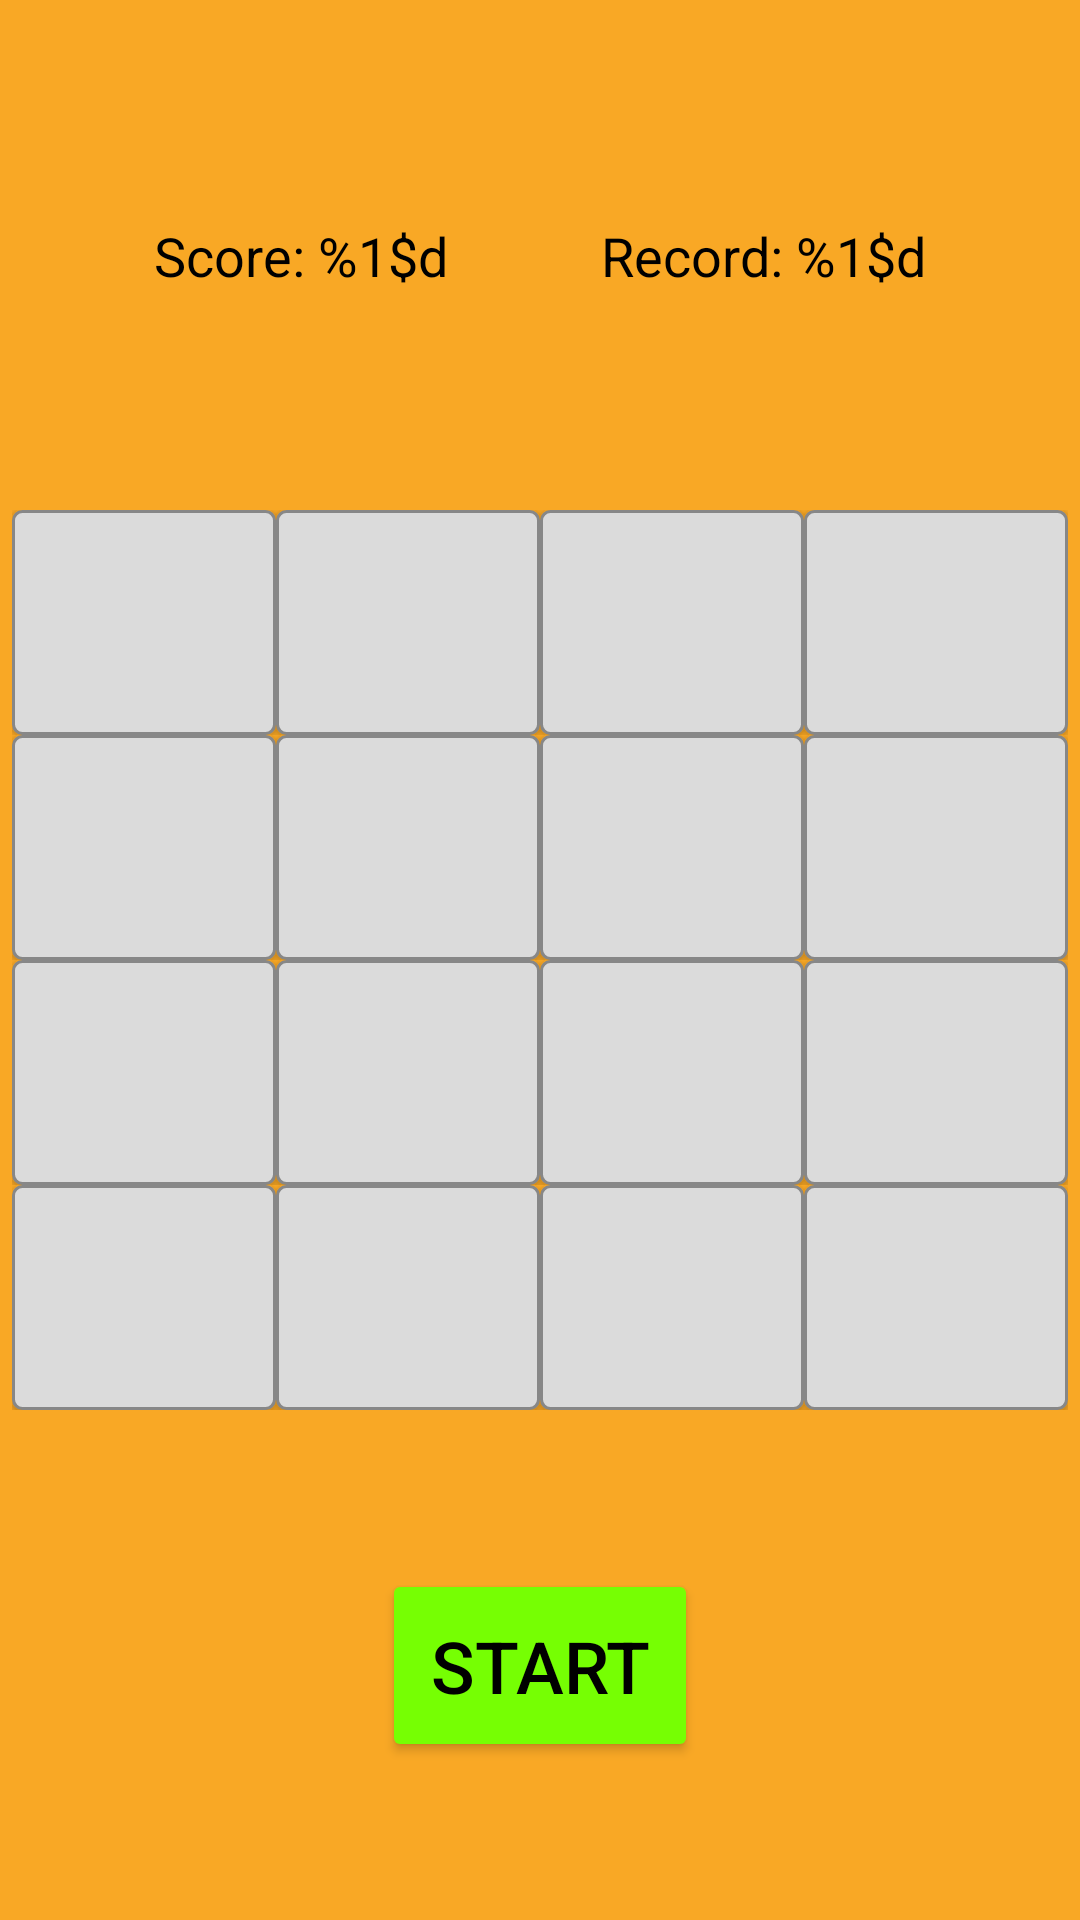

Reconstruct the res/layout file that produces this screen, plus the resources it refers to.
<!-- AndroidManifest.xml: application theme AppTheme -->
<!-- res/layout/activity_main.xml -->
<?xml version="1.0" encoding="utf-8"?>
<androidx.constraintlayout.widget.ConstraintLayout xmlns:android="http://schemas.android.com/apk/res/android"
    xmlns:app="http://schemas.android.com/apk/res-auto"
    xmlns:tools="http://schemas.android.com/tools"
    android:layout_width="match_parent"
    android:layout_height="match_parent"
    android:background="@color/primaryColor"
    tools:context=".MainActivity">

    <TextView
        android:id="@+id/game_score_tv"
        android:layout_width="wrap_content"
        android:layout_height="wrap_content"
        android:text="@string/game_score"
        android:textColor="@color/primaryTextColor"
        android:textSize="18sp"
        app:layout_constraintBottom_toTopOf="@+id/game_field_view"
        app:layout_constraintEnd_toStartOf="@id/record_tv"
        app:layout_constraintStart_toStartOf="parent"
        app:layout_constraintTop_toTopOf="parent" />

    <TableLayout
        android:id="@+id/game_field_view"
        android:layout_width="wrap_content"
        android:layout_height="wrap_content"
        app:layout_constraintBottom_toBottomOf="parent"
        app:layout_constraintEnd_toEndOf="parent"
        app:layout_constraintStart_toStartOf="parent"
        app:layout_constraintTop_toTopOf="parent">

        <TableRow
            android:layout_width="match_parent"
            android:layout_height="wrap_content">

            <Button
                android:id="@+id/button_1_1"
                style="@style/ButtonTextStyle"
                android:background="@drawable/button_empty" />

            <Button
                android:id="@+id/button_1_2"
                style="@style/ButtonTextStyle"
                android:background="@drawable/button_empty" />

            <Button
                android:id="@+id/button_1_3"
                style="@style/ButtonTextStyle"
                android:background="@drawable/button_empty" />

            <Button
                android:id="@+id/button_1_4"
                style="@style/ButtonTextStyle"
                android:background="@drawable/button_empty" />
        </TableRow>

        <TableRow
            android:layout_width="match_parent"
            android:layout_height="wrap_content">

            <Button
                android:id="@+id/button_2_1"
                style="@style/ButtonTextStyle"
                android:background="@drawable/button_empty" />

            <Button
                android:id="@+id/button_2_2"
                style="@style/ButtonTextStyle"
                android:background="@drawable/button_empty" />

            <Button
                android:id="@+id/button_2_3"
                style="@style/ButtonTextStyle"
                android:background="@drawable/button_empty" />

            <Button
                android:id="@+id/button_2_4"
                style="@style/ButtonTextStyle"
                android:background="@drawable/button_empty" />
        </TableRow>

        <TableRow
            android:layout_width="match_parent"
            android:layout_height="wrap_content">

            <Button
                android:id="@+id/button_3_1"
                style="@style/ButtonTextStyle"
                android:background="@drawable/button_empty" />

            <Button
                android:id="@+id/button_3_2"
                style="@style/ButtonTextStyle"
                android:background="@drawable/button_empty" />

            <Button
                android:id="@+id/button_3_3"
                style="@style/ButtonTextStyle"
                android:background="@drawable/button_empty" />

            <Button
                android:id="@+id/button_3_4"
                style="@style/ButtonTextStyle"
                android:background="@drawable/button_empty" />
        </TableRow>

        <TableRow
            android:layout_width="match_parent"
            android:layout_height="wrap_content">

            <Button
                android:id="@+id/button_4_1"
                style="@style/ButtonTextStyle"
                android:background="@drawable/button_empty" />

            <Button
                android:id="@+id/button_4_2"
                style="@style/ButtonTextStyle"
                android:background="@drawable/button_empty" />

            <Button
                android:id="@+id/button_4_3"
                style="@style/ButtonTextStyle"
                android:background="@drawable/button_empty" />

            <Button
                android:id="@+id/button_4_4"
                style="@style/ButtonTextStyle"
                android:background="@drawable/button_empty" />
        </TableRow>
    </TableLayout>

    <FrameLayout
        android:id="@+id/transparent_view"
        android:layout_width="0dp"
        android:layout_height="0dp"
        android:visibility="invisible"
        app:layout_constraintBottom_toBottomOf="@+id/game_field_view"
        app:layout_constraintEnd_toEndOf="@+id/game_field_view"
        app:layout_constraintStart_toStartOf="@+id/game_field_view"
        app:layout_constraintTop_toTopOf="@+id/game_field_view">

    </FrameLayout>

    <TextView
        android:id="@+id/result_tv"
        android:layout_width="0dp"
        android:layout_height="0dp"
        android:background="#92CEF1AB"
        android:gravity="center_horizontal|center_vertical"
        android:textAlignment="center"
        android:textSize="36sp"
        android:textStyle="bold|italic"
        android:visibility="invisible"
        app:layout_constraintBottom_toBottomOf="@+id/game_field_view"
        app:layout_constraintEnd_toEndOf="@+id/game_field_view"
        app:layout_constraintStart_toStartOf="@+id/game_field_view"
        app:layout_constraintTop_toTopOf="@+id/game_field_view"
        tools:text="text" />

    <TextView
        android:id="@+id/record_tv"
        android:layout_width="wrap_content"
        android:layout_height="wrap_content"
        android:text="@string/record_score"
        android:textColor="@color/primaryTextColor"
        android:textSize="18sp"
        app:layout_constraintBottom_toTopOf="@+id/game_field_view"
        app:layout_constraintEnd_toEndOf="parent"
        app:layout_constraintStart_toEndOf="@+id/game_score_tv"
        app:layout_constraintTop_toTopOf="parent" />

    <Button
        android:id="@+id/start_game_button"
        style="@style/Widget.AppCompat.Button"
        android:layout_width="wrap_content"
        android:layout_height="wrap_content"
        android:backgroundTint="@color/secondaryColor"
        android:padding="16dp"
        android:text="@string/start_btn_text"
        android:textColor="@color/primaryTextColor"
        android:textSize="24sp"
        app:layout_constraintBottom_toBottomOf="parent"
        app:layout_constraintEnd_toEndOf="parent"
        app:layout_constraintStart_toStartOf="parent"
        app:layout_constraintTop_toBottomOf="@+id/game_field_view" />

</androidx.constraintlayout.widget.ConstraintLayout>
<!-- resources referenced by this layout -->
<resources>
  <color name="primaryColor">#f9a825</color>
  <color name="primaryTextColor">#000000</color>
  <color name="secondaryColor">#76ff03</color>
  <!-- drawable button_empty (drawable) -->
  <?xml version="1.0" encoding="utf-8"?>
  <shape xmlns:android="http://schemas.android.com/apk/res/android"
      android:shape="rectangle" >
      <corners
          android:radius="3dp"
          />
      <solid
          android:color="#DBDBDB"
          />
      <size
          android:width="75dp"
          android:height="75dp"
          />
      <stroke
          android:width="1dp"
          android:color="#878787"
          />
  </shape>
  <string name="game_score">Score: %1$d</string>
  <string name="record_score">Record: %1$d</string>
  <string name="start_btn_text">Start</string>
  <style name="ButtonTextStyle" parent="@android:style/TextAppearance">
          <item name="android:textSize">24sp</item>
          <item name="android:textStyle">bold</item>
          <item name="android:typeface">sans</item>
      </style>
  <style name="AppTheme" parent="Theme.AppCompat.Light.DarkActionBar">
          
          <item name="colorPrimary">@color/primaryColor</item>
          <item name="colorPrimaryDark">@color/primaryDarkColor</item>
          <item name="colorAccent">@color/primaryColor</item>
      </style>
  <color name="primaryDarkColor">#c17900</color>
</resources>
